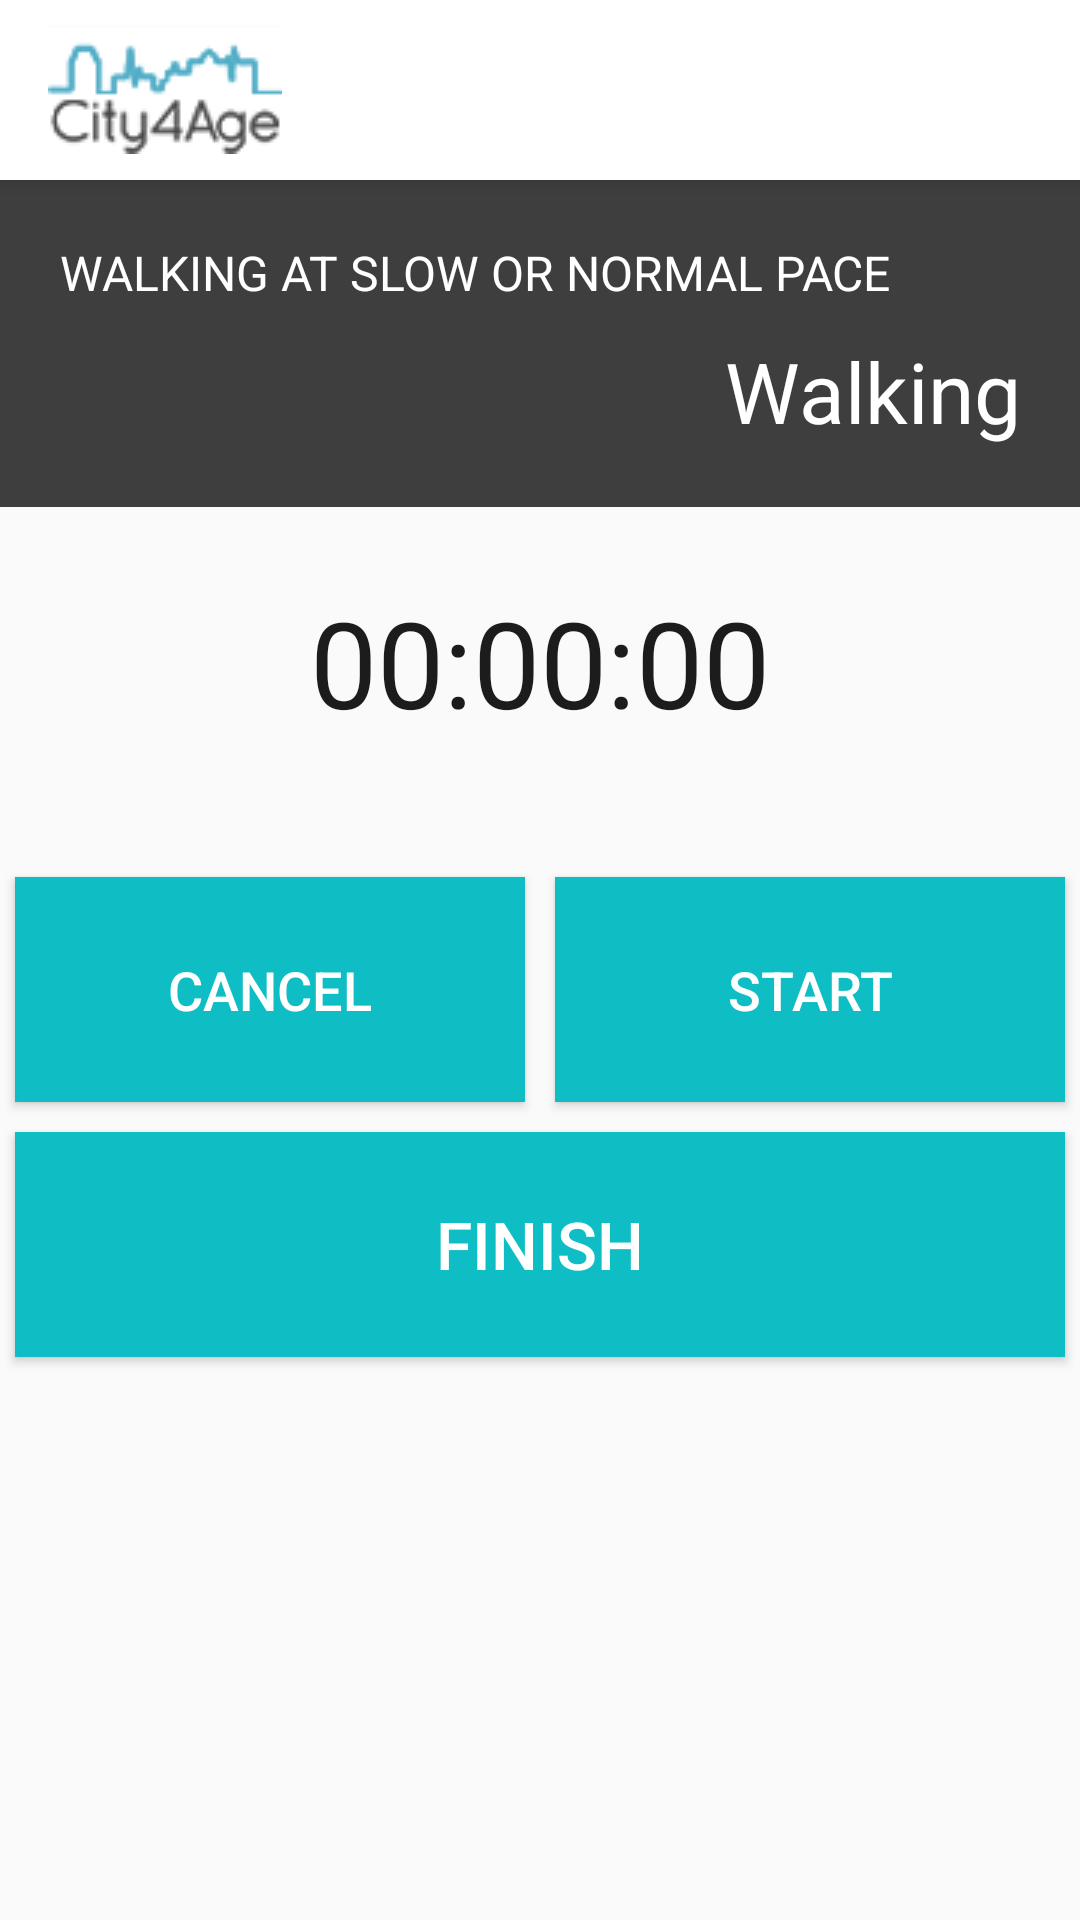

Produce the Android XML layout that renders to this screen, including the resource entries it uses.
<!-- AndroidManifest.xml: application theme AppTheme -->
<!-- res/layout/activity_track.xml -->
<?xml version="1.0" encoding="utf-8"?>
<RelativeLayout xmlns:android="http://schemas.android.com/apk/res/android"
                xmlns:tools="http://schemas.android.com/tools"
                android:id="@+id/activity_track"
                android:layout_width="match_parent"
                android:layout_height="match_parent"
                tools:context="com.city4age.mobile.city4age.TrackActivity">

    <android.support.v7.widget.Toolbar
        android:id="@+id/my_toolbar"
        android:layout_width="match_parent"
        android:layout_height="60dp"
        android:background="@color/white"
        android:elevation="4dp"
        android:theme="@style/ThemeOverlay.AppCompat.ActionBar"
        android:popupTheme="@style/ThemeOverlay.AppCompat.Light">

        <ImageView
            android:id="@+id/my_toolbar_logo"
            android:layout_width="wrap_content"
            android:layout_height="wrap_content"
            android:background="@color/white"
            android:src="@drawable/city4age_logo"/>

    </android.support.v7.widget.Toolbar>

    <LinearLayout
        android:id="@+id/track_activity_info"
        android:layout_width="match_parent"
        android:orientation="vertical"
        android:layout_height="wrap_content"
        android:layout_marginTop="60dp"
        android:background="@color/c4a_gray">

        <TextView
            android:id="@+id/activity_track_description"
            android:layout_width="match_parent"
            android:layout_height="wrap_content"
            android:layout_marginTop="20dp"
            android:layout_marginLeft="20dp"
            android:textSize="16dp"
            android:textColor="@color/white"
            android:text="WALKING AT SLOW OR NORMAL PACE" />

        <TextView
            android:id="@+id/activity_track_name"
            android:layout_width="match_parent"
            android:layout_height="wrap_content"
            android:layout_marginTop="10dp"
            android:layout_marginRight="20dp"
            android:layout_marginBottom="20dp"
            android:textSize="28dp"
            android:textColor="@color/white"
            android:textAlignment="textEnd"
            android:text="Walking" />

    </LinearLayout>

    <LinearLayout
        android:layout_width="match_parent"
        android:layout_height="wrap_content"
        android:orientation="vertical"
        android:layout_below="@+id/track_activity_info"
        android:gravity="center">


        <TextView
            android:id="@+id/timer"
            android:layout_width="wrap_content"
            android:layout_height="wrap_content"
            android:layout_above="@+id/start"
            android:layout_centerHorizontal="true"
            android:layout_marginTop="25dp"
            android:layout_marginBottom="40dp"
            android:text="@string/start_time"
            android:textColor="#1c1c1c"
            android:textSize="40sp" />

        <LinearLayout
            android:layout_width="match_parent"
            android:layout_height="wrap_content"
            android:orientation="horizontal"
            android:weightSum="2">

            <Button
                android:id="@+id/btn_cancel"
                android:layout_width="match_parent"
                android:layout_height="75dp"
                android:textColor="@color/white"
                android:background="#0fbdc4"
                android:textSize="18dp"
                android:layout_margin="5dp"
                android:text="CANCEL"
                android:layout_weight="1"/>

            <Button
                android:id="@+id/start"
                android:layout_width="match_parent"
                android:layout_height="75dp"
                android:textColor="@color/white"
                android:background="#0fbdc4"
                android:textSize="18dp"
                android:text="START"
                android:layout_margin="5dp"
                android:layout_weight="1"/>



        </LinearLayout>



        <Button
            android:id="@+id/finish"
            android:layout_width="match_parent"
            android:layout_height="75dp"
            android:layout_marginTop="10dp"
            android:textColor="@color/white"
            android:background="#0fbdc4"
            android:textSize="22dp"
            android:layout_margin="5dp"
            android:text="FINISH" />

    </LinearLayout>



</RelativeLayout>
<!-- resources referenced by this layout -->
<resources>
  <color name="c4a_gray">#3E3E3E</color>
  <color name="white">#ffffff</color>
  <!-- drawable city4age_logo: png bitmap (drawable, 3334 bytes) -->
  <string name="start_time">00:00:00</string>
  <style name="AppTheme" parent="Theme.AppCompat.Light.NoActionBar">
          <item name="colorPrimary">@color/colorPrimary</item>
          <item name="colorPrimaryDark">@color/colorPrimaryDark</item>
          <item name="colorAccent">@color/colorAccent</item>
      </style>
  <color name="colorPrimary">#3F51B5</color>
  <color name="colorPrimaryDark">#303F9F</color>
  <color name="colorAccent">#FF4081</color>
</resources>
